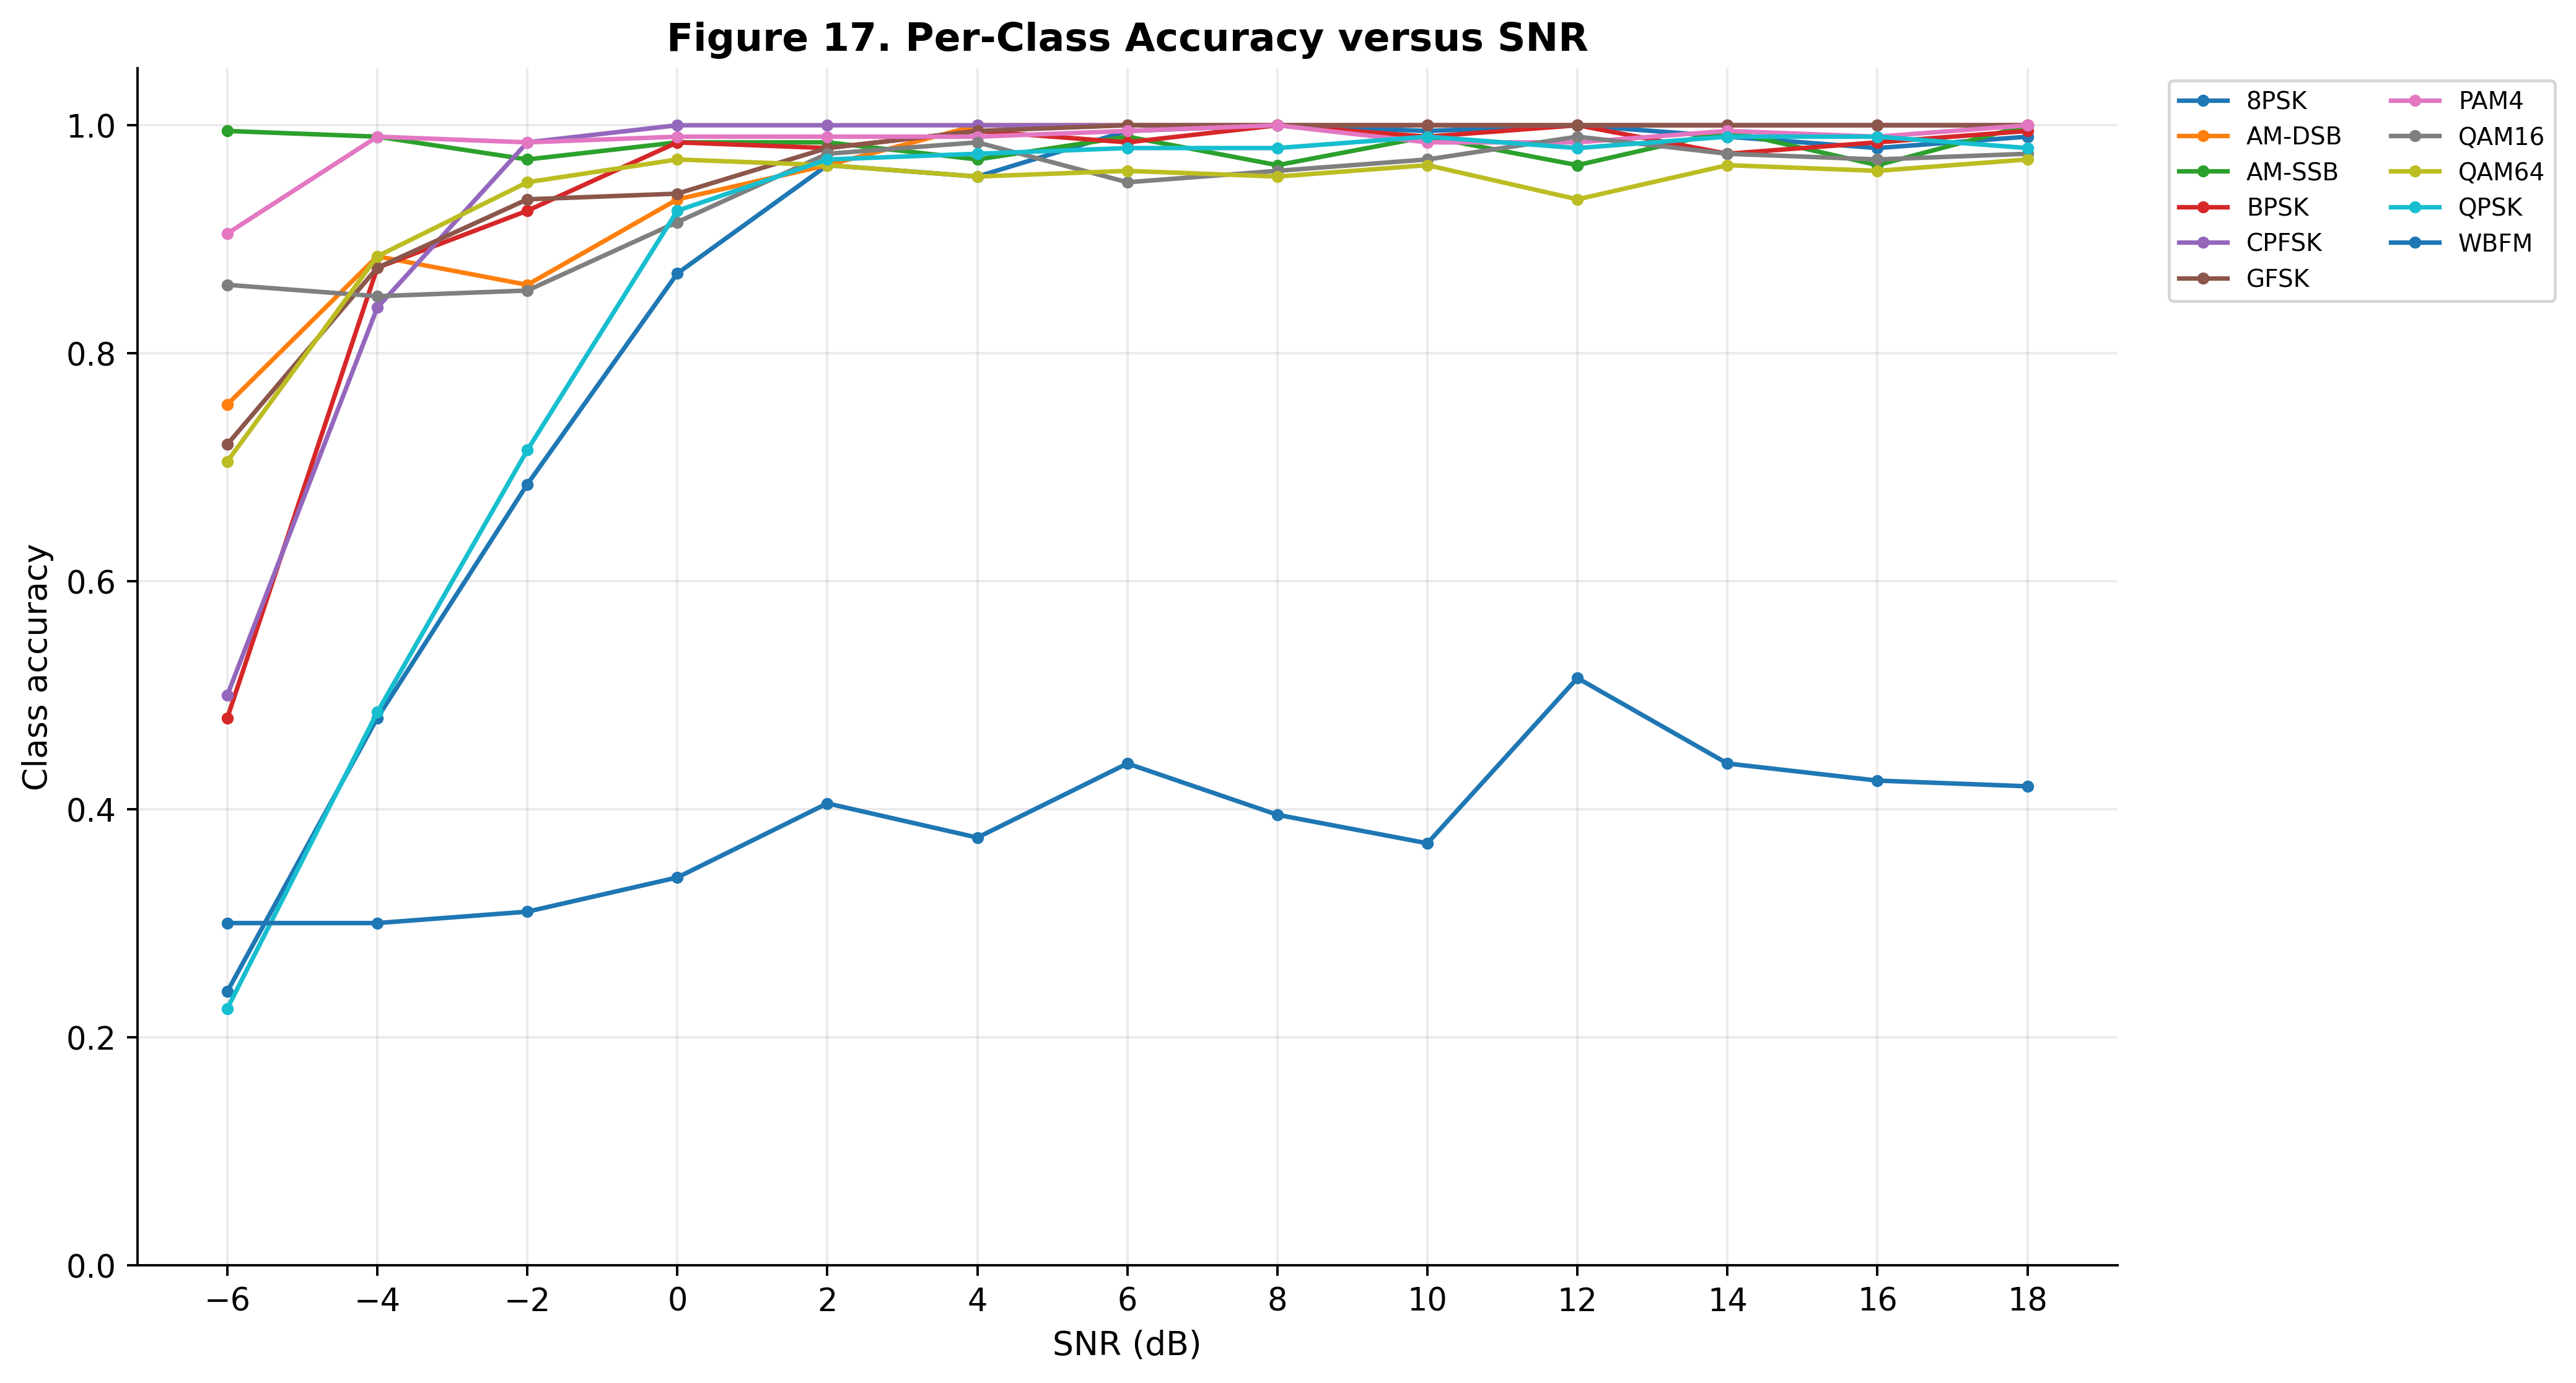

Values plotted in this chart, from the file beside it:
class, class_index, snr_db, accuracy, sample_count
8PSK, 0, -6.0, 0.24, 200
8PSK, 0, -4.0, 0.48, 200
8PSK, 0, -2.0, 0.685, 200
8PSK, 0, 0.0, 0.87, 200
8PSK, 0, 2.0, 0.965, 200
8PSK, 0, 4.0, 0.955, 200
8PSK, 0, 6.0, 0.995, 200
8PSK, 0, 8.0, 1.0, 200
8PSK, 0, 10.0, 0.995, 200
8PSK, 0, 12.0, 1.0, 200
8PSK, 0, 14.0, 0.99, 200
8PSK, 0, 16.0, 0.98, 200
8PSK, 0, 18.0, 0.99, 200
AM-DSB, 1, -6.0, 0.755, 200
AM-DSB, 1, -4.0, 0.885, 200
AM-DSB, 1, -2.0, 0.86, 200
AM-DSB, 1, 0.0, 0.935, 200
AM-DSB, 1, 2.0, 0.965, 200
AM-DSB, 1, 4.0, 1.0, 200
AM-DSB, 1, 6.0, 1.0, 200
AM-DSB, 1, 8.0, 1.0, 200
AM-DSB, 1, 10.0, 1.0, 200
AM-DSB, 1, 12.0, 1.0, 200
AM-DSB, 1, 14.0, 1.0, 200
AM-DSB, 1, 16.0, 1.0, 200
AM-DSB, 1, 18.0, 1.0, 200
AM-SSB, 2, -6.0, 0.995, 200
AM-SSB, 2, -4.0, 0.99, 200
AM-SSB, 2, -2.0, 0.97, 200
AM-SSB, 2, 0.0, 0.985, 200
AM-SSB, 2, 2.0, 0.985, 200
AM-SSB, 2, 4.0, 0.97, 200
AM-SSB, 2, 6.0, 0.99, 200
AM-SSB, 2, 8.0, 0.965, 200
AM-SSB, 2, 10.0, 0.99, 200
AM-SSB, 2, 12.0, 0.965, 200
AM-SSB, 2, 14.0, 0.995, 200
AM-SSB, 2, 16.0, 0.965, 200
AM-SSB, 2, 18.0, 1.0, 200
BPSK, 3, -6.0, 0.48, 200
BPSK, 3, -4.0, 0.875, 200
BPSK, 3, -2.0, 0.925, 200
BPSK, 3, 0.0, 0.985, 200
BPSK, 3, 2.0, 0.98, 200
BPSK, 3, 4.0, 0.995, 200
BPSK, 3, 6.0, 0.985, 200
BPSK, 3, 8.0, 1.0, 200
BPSK, 3, 10.0, 0.99, 200
BPSK, 3, 12.0, 1.0, 200
BPSK, 3, 14.0, 0.975, 200
BPSK, 3, 16.0, 0.985, 200
BPSK, 3, 18.0, 0.995, 200
CPFSK, 4, -6.0, 0.5, 200
CPFSK, 4, -4.0, 0.84, 200
CPFSK, 4, -2.0, 0.985, 200
CPFSK, 4, 0.0, 1.0, 200
CPFSK, 4, 2.0, 1.0, 200
CPFSK, 4, 4.0, 1.0, 200
CPFSK, 4, 6.0, 1.0, 200
CPFSK, 4, 8.0, 1.0, 200
... 83 more rows
